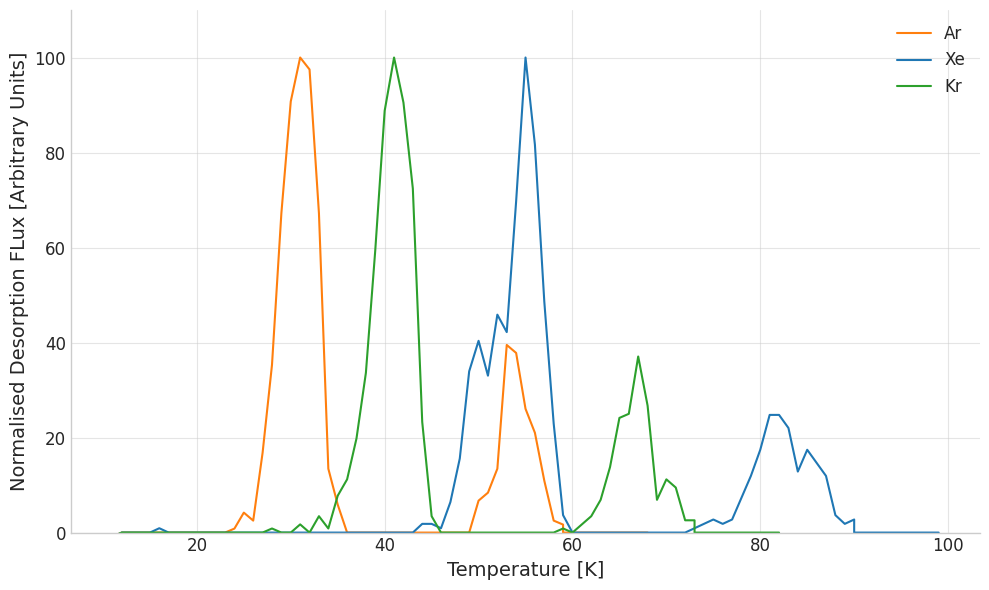

Write the Python code that produced this figure.
# -*- coding: utf-8 -*-
"""
Created on Thu May  1 16:05:34 2025

@author: vosku
"""

import matplotlib.pyplot as plt
import numpy as np
import matplotlib.pyplot as plt
from scipy.signal import savgol_filter

plt.close('all')
x_ar = [11.0, 12.0, 13.0, 14.0, 15.0, 16.0, 17.0, 18.0, 19.0, 20.0, 21.0, 22.0, 23.0, 24.0, 25.0, 26.0, 27.0, 28.0, 29.0, 30.0, 31.0, 32.0, 33.0, 34.0, 35.0, 36.0, 37.0, 38.0, 39.0, 40.0, 41.0, 42.0, 43.0, 44.0, 45.0, 46.0, 47.0, 48.0, 49.0, 50.0, 51.0, 52.0, 53.0, 54.0, 55.0, 56.0, 57.0, 58.0, 59.0, 59.0, 60.0, 61.0, 62.0, 63.0, 64.0, 65.0, 66.0, 67.0, 68.0]

y_ar = [-1, 0, 0, 0, 0, 0, 0, 0, 0, 0, 0, 0, 0, 1, 5, 3, 20, 42, 80, 108, 119, 116, 80, 16, 7, 0, 0, 0, 0, 0, 0, 0, 0, 0, 0, 0, 0, 0, 0, 8, 10, 16, 47, 45, 31, 25, 13, 3, 2, 0, 0, 0, 0, 0, 0, 0, 0, 0, 0]

x_Xe = [11.0, 12.0, 13.0, 14.0, 15.0, 16.0, 17.0, 18.0, 19.0, 20.0, 21.0, 22.0, 23.0, 24.0, 25.0, 26.0, 27.0, 28.0, 29.0, 30.0, 31.0, 32.0, 33.0, 34.0, 35.0, 36.0, 37.0, 38.0, 39.0, 40.0, 41.0, 42.0, 43.0, 44.0, 45.0, 46.0, 47.0, 48.0, 49.0, 50.0, 51.0, 52.0, 53.0, 54.0, 55.0, 56.0, 57.0, 58.0, 59.0, 60.0, 61.0, 62.0, 63.0, 64.0, 65.0, 66.0, 67.0, 68.0, 69.0, 70.0, 71.0, 72.0, 73.0, 74.0, 75.0, 76.0, 77.0, 78.0, 79.0, 80.0, 81.0, 82.0, 83.0, 84.0, 85.0, 86.0, 87.0, 88.0, 89.0, 90.0, 90.0, 91.0, 92.0, 93.0, 94.0, 95.0, 96.0, 97.0, 98.0, 99.0]

y_Xe = [-1, 0, 0, 0, 0, 1, 0, 0, 0, 0, 0, 0, 0, 0, 0, 0, 0, 0, 0, 0, 0, 0, 0, 0, 0, 0, 0, 0, 0, 0, 0, 0, 0, 2, 2, 1, 7, 17, 37, 44, 36, 50, 46, 76, 109, 89, 53, 25, 4, 0, 0, 0, 0, 0, 0, 0, 0, 0, 0, 0, 0, 0, 1, 2, 3, 2, 3, 8, 13, 19, 27, 27, 24, 14, 19, 16, 13, 4, 2, 3, 0, 0, 0, 0, 0, 0, 0, 0, 0, 0]

x_Kr = [11.0, 12.0, 13.0, 14.0, 15.0, 16.0, 17.0, 18.0, 19.0, 20.0, 21.0, 22.0, 23.0, 24.0, 25.0, 26.0, 27.0, 28.0, 29.0, 30.0, 31.0, 32.0, 33.0, 34.0, 35.0, 36.0, 37.0, 38.0, 39.0, 40.0, 41.0, 42.0, 43.0, 44.0, 45.0, 46.0, 47.0, 48.0, 49.0, 50.0, 51.0, 52.0, 53.0, 54.0, 55.0, 56.0, 57.0, 58.0, 59.0, 60.0, 61.0, 62.0, 63.0, 64.0, 65.0, 66.0, 67.0, 68.0, 69.0, 70.0, 71.0, 72.0, 73.0, 73.0, 74.0, 75.0, 76.0, 77.0, 78.0, 79.0, 80.0, 81.0, 82.0]

y_Kr = [-1, 0, 0, 0, 0, 0, 0, 0, 0, 0, 0, 0, 0, 0, 0, 0, 0, 1, 0, 0, 2, 0, 4, 1, 9, 13, 23, 39, 69, 103, 116, 105, 84, 27, 4, 0, 0, 0, 0, 0, 0, 0, 0, 0, 0, 0, 0, 0, 1, 0, 2, 4, 8, 16, 28, 29, 43, 31, 8, 13, 11, 3, 3, 0, 0, 0, 0, 0, 0, 0, 0, 0, 0]

# Set global style
plt.style.use('seaborn-v0_8-whitegrid')  # or try 'ggplot', 'bmh', or 'fivethirtyeight'

# Configure figure aesthetics
plt.rcParams.update({
    'figure.figsize': (10, 6),
    'axes.titlesize': 18,
    'axes.labelsize': 14,
    'xtick.labelsize': 12,
    'ytick.labelsize': 12,
    'legend.fontsize': 12,
    'axes.spines.top': False,
    'axes.spines.right': False,
    'lines.linewidth': 1.5,
    'grid.alpha': 0.5,
    'scatter.marker': '1',
    'lines.markersize': 5,
    'font.family': 'DejaVu Sans',  # or 'serif', 'Arial', etc.
})

plt.plot(x_ar, 100 * (np.array(y_ar) / max(y_ar)), label='Ar', color='#ff7f0e')
plt.plot(x_Xe, 100 * (np.array(y_Xe) / max(y_Xe)), label='Xe', color='#1f77b4')
plt.plot(x_Kr, 100 * (np.array(y_Kr) / max(y_Kr)), label='Kr', color='#2ca02c')

# Labels and title
plt.xlabel('Temperature [K]')
plt.ylabel('Normalised Desorption FLux [Arbitrary Units]')
plt.ylim(0,110)
plt.legend()
plt.tight_layout()
plt.show()
